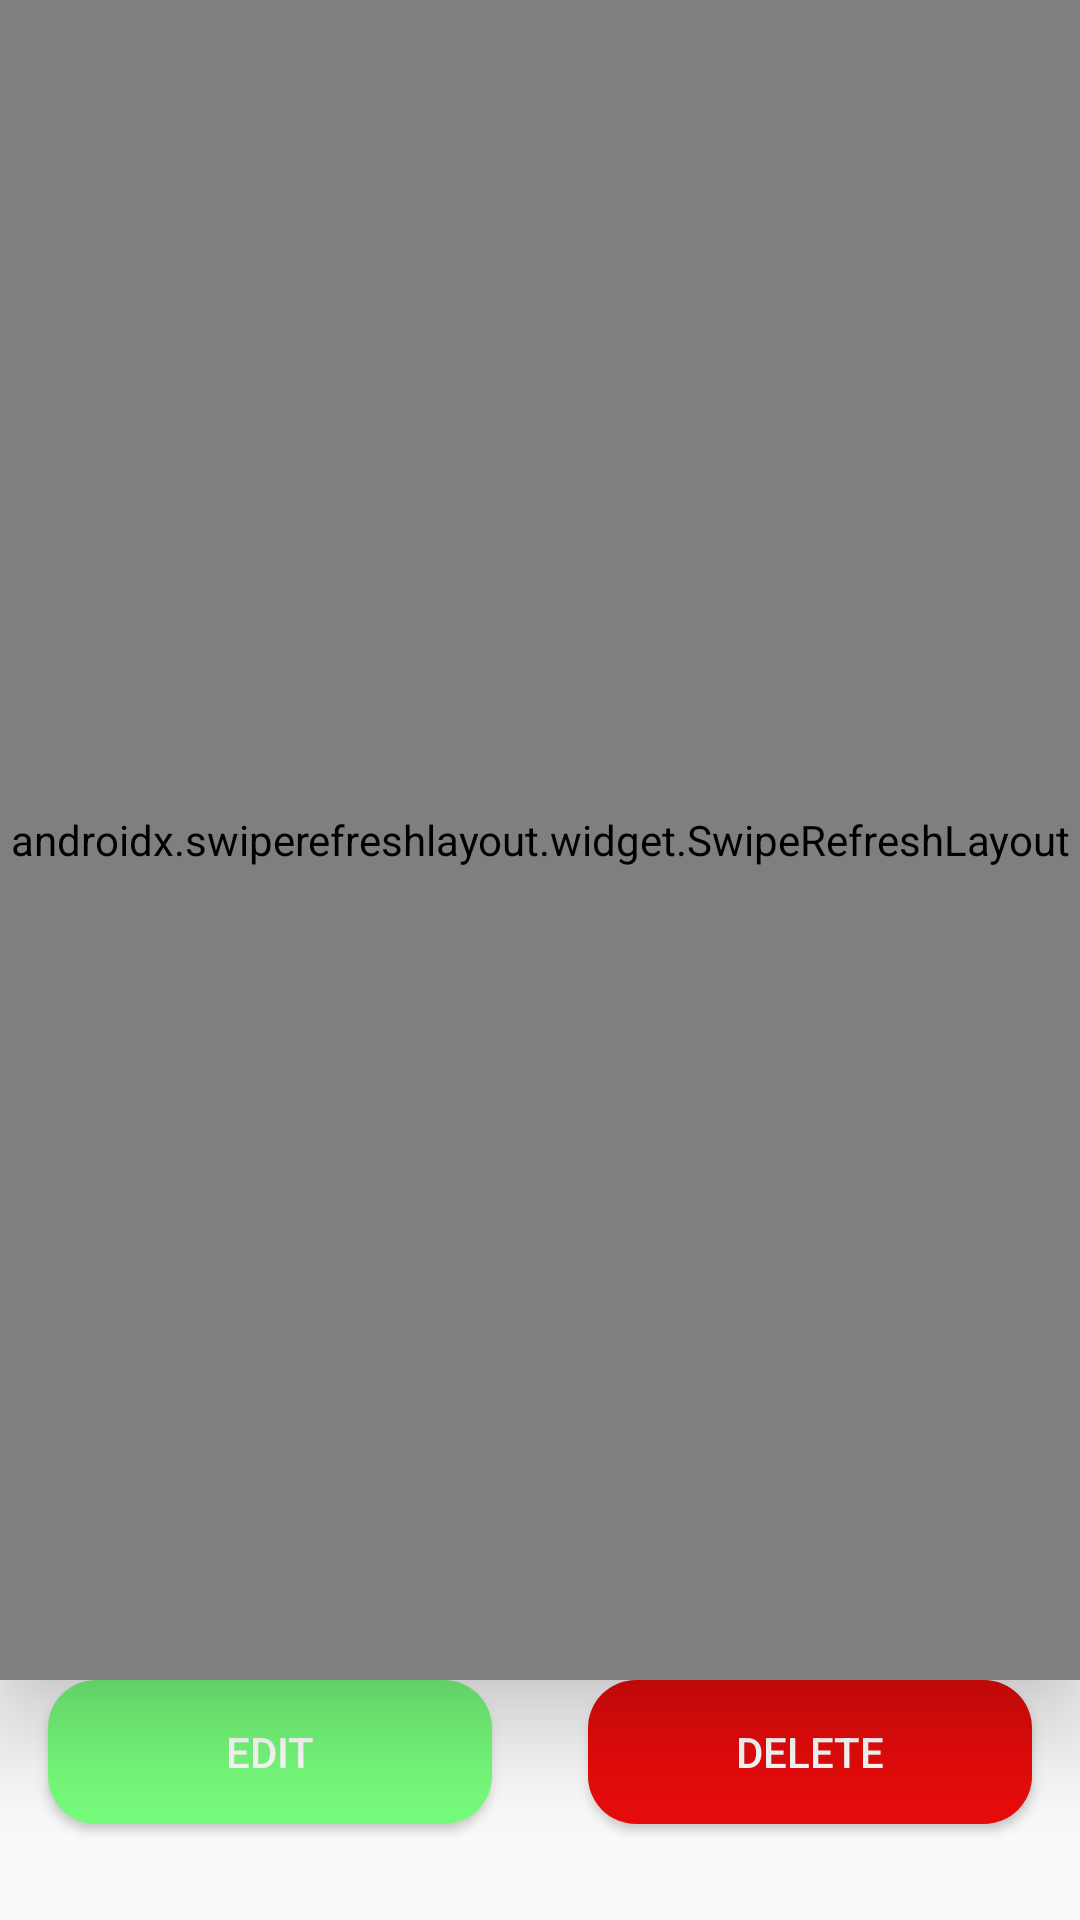

This screen was rendered from an Android layout file. Write that file and the resources it references.
<!-- AndroidManifest.xml: activity theme Theme.YAM.DarkBar -->
<!-- res/layout/activity_station.xml -->
<?xml version="1.0" encoding="utf-8"?>
<androidx.constraintlayout.widget.ConstraintLayout xmlns:android="http://schemas.android.com/apk/res/android"
        xmlns:tools="http://schemas.android.com/tools"
        xmlns:app="http://schemas.android.com/apk/res-auto"
        android:layout_width="match_parent"
        android:layout_height="match_parent"
        tools:context=".ui.component.station.StationActivity">

    <ProgressBar
            android:id="@+id/pbStationLoading"
            android:visibility="gone"
            android:layout_width="wrap_content"
            android:layout_height="wrap_content"
            app:layout_constraintEnd_toEndOf="parent"
            app:layout_constraintStart_toStartOf="parent"
            app:layout_constraintTop_toTopOf="parent"
            app:layout_constraintBottom_toBottomOf="parent" />

    <androidx.swiperefreshlayout.widget.SwipeRefreshLayout
            android:id="@+id/srlStationItem"
            android:elevation="@dimen/elevation_srl"
            android:layout_width="0dp"
            android:layout_height="0dp"
            app:layout_constraintEnd_toEndOf="parent"
            app:layout_constraintStart_toStartOf="parent"
            app:layout_constraintBottom_toTopOf="@+id/btnEditStation"
            app:layout_constraintTop_toTopOf="parent">
        <androidx.cardview.widget.CardView
                android:id="@+id/layoutStation"
                android:layout_width="0dp"
                android:layout_height="0dp"
                app:cardElevation="@dimen/elevation"
                app:cardCornerRadius="@dimen/corner_item"
                app:cardUseCompatPadding="true">
            <androidx.core.widget.NestedScrollView
                    android:layout_width="match_parent"
                    android:layout_height="match_parent"
                    android:fillViewport="true">

                <androidx.appcompat.widget.LinearLayoutCompat
                        android:layout_width="match_parent"
                        android:layout_height="match_parent"
                        android:orientation="vertical"
                        android:padding="@dimen/padding_layout">

                    <androidx.appcompat.widget.AppCompatTextView
                            style="@style/bold_text"
                            android:id="@+id/tvNameStation"
                            android:textColor="@color/blue_color"
                            android:textSize="@dimen/big_text_size"
                            android:textAlignment="center"
                            android:fontFamily="@font/uvf_chikita"
                            android:layout_width="match_parent"
                            android:layout_height="wrap_content" />

                    <androidx.appcompat.widget.AppCompatTextView
                            style="@style/bold_text"
                            android:textSize="@dimen/label_text_size"
                            android:textStyle="italic"
                            android:text="@string/date_of_stop"
                            android:layout_marginStart="@dimen/margin_layout"
                            android:layout_width="wrap_content"
                            android:layout_height="wrap_content" />

                    <androidx.appcompat.widget.AppCompatTextView
                            android:id="@+id/tvDateOfStopStation"
                            style="@style/bold_text"
                            android:background="@drawable/bg_text_view_color"
                            android:textSize="@dimen/custom_normal_text_size"
                            android:layout_width="match_parent"
                            android:layout_height="wrap_content"
                            android:textAlignment="center" />

                    <androidx.appcompat.widget.AppCompatTextView
                            style="@style/bold_text"
                            android:textSize="@dimen/label_text_size"
                            android:textStyle="italic"
                            android:text="@string/time_stop"
                            android:layout_marginStart="@dimen/margin_layout"
                            android:layout_width="wrap_content"
                            android:layout_height="wrap_content" />

                    <androidx.appcompat.widget.AppCompatTextView
                            android:id="@+id/tvTimeStop"
                            style="@style/bold_text"
                            android:background="@drawable/bg_text_view_color"
                            android:textSize="@dimen/custom_normal_text_size"
                            android:layout_width="match_parent"
                            android:layout_height="wrap_content"
                            android:textAlignment="center" />
                    <androidx.appcompat.widget.AppCompatTextView
                            style="@style/bold_text"
                            android:textSize="@dimen/label_text_size"
                            android:textStyle="italic"
                            android:text="@string/status"
                            android:layout_marginStart="@dimen/margin_layout"
                            android:layout_width="wrap_content"
                            android:layout_height="wrap_content" />

                    <androidx.appcompat.widget.AppCompatTextView
                            android:id="@+id/tvStatus"
                            style="@style/bold_text"
                            android:background="@drawable/bg_text_view_color"
                            android:textSize="@dimen/custom_normal_text_size"
                            android:layout_width="match_parent"
                            android:layout_height="wrap_content"
                            android:textAlignment="center"
                            android:fontFamily="@font/sofia_regular" />
                    <androidx.appcompat.widget.AppCompatTextView
                            style="@style/bold_text"
                            android:textSize="@dimen/label_text_size"
                            android:textStyle="italic"
                            android:text="@string/address"
                            android:layout_marginStart="@dimen/margin_layout"
                            android:layout_width="wrap_content"
                            android:layout_height="wrap_content" />

                    <androidx.appcompat.widget.AppCompatTextView
                            android:id="@+id/tvAddress"
                            style="@style/bold_text"
                            android:background="@drawable/bg_text_view_color"
                            app:fontFamily="@font/sofia_regular"
                            android:padding="@dimen/padding_layout"
                            android:textSize="@dimen/custom_normal_text_size"
                            android:layout_width="match_parent"
                            android:layout_height="match_parent"
                            android:textAlignment="center"
                            android:fontFamily="@font/sofia_regular" />
                </androidx.appcompat.widget.LinearLayoutCompat>
            </androidx.core.widget.NestedScrollView>
        </androidx.cardview.widget.CardView>
    </androidx.swiperefreshlayout.widget.SwipeRefreshLayout>

    <androidx.appcompat.widget.AppCompatButton
            android:id="@+id/btnEditStation"
            android:layout_width="0dp"
            android:layout_height="wrap_content"
            android:text="@string/edit"
            android:background="@drawable/button_bg_success_color"
            android:textColor="@color/white_color"
            app:layout_constraintStart_toStartOf="parent"
            app:layout_constraintHorizontal_bias="0.5"
            app:layout_constraintEnd_toStartOf="@+id/btnDeleteStation"
            app:layout_constraintHorizontal_chainStyle="spread"
            android:layout_marginEnd="16dp"
            android:layout_marginStart="16dp"
            app:layout_constraintBottom_toBottomOf="parent"
            android:layout_marginBottom="32dp" />

    <androidx.appcompat.widget.AppCompatButton
            android:id="@+id/btnDeleteStation"
            android:layout_width="0dp"
            android:layout_height="wrap_content"
            android:text="@string/delete"
            android:background="@drawable/button_bg_error_color"
            android:textColor="@color/white_color"
            app:layout_constraintStart_toEndOf="@+id/btnEditStation"
            app:layout_constraintHorizontal_bias="0.5"
            app:layout_constraintEnd_toEndOf="parent"
            android:layout_marginEnd="16dp"
            android:layout_marginStart="16dp"
            app:layout_constraintTop_toTopOf="@+id/btnEditStation"
            app:layout_constraintBottom_toBottomOf="@+id/btnEditStation" />
</androidx.constraintlayout.widget.ConstraintLayout>
<!-- resources referenced by this layout -->
<resources>
  <color name="blue_color">#2196F3</color>
  <color name="white_color">#FFFFFFfF</color>
  <dimen name="big_text_size">24sp</dimen>
  <dimen name="corner_item">16dp</dimen>
  <dimen name="custom_normal_text_size">16sp</dimen>
  <dimen name="elevation">16dp</dimen>
  <dimen name="elevation_srl">20dp</dimen>
  <dimen name="label_text_size">12sp</dimen>
  <dimen name="margin_layout">16dp</dimen>
  <dimen name="padding_layout">16dp</dimen>
  <!-- drawable bg_text_view_color (drawable) -->
  <?xml version="1.0" encoding="utf-8"?>
  <shape xmlns:android="http://schemas.android.com/apk/res/android">
      <corners android:radius="12dp"/>
      <stroke android:width="1dp" android:color="@color/blue_color"/>
      <solid android:color="@color/skin_color"/>
  </shape>
  <!-- drawable button_bg_error_color (drawable) -->
  <?xml version="1.0" encoding="utf-8"?>
  <selector xmlns:android="http://schemas.android.com/apk/res/android">
      <item android:state_pressed="true">
          <shape android:shape="rectangle">
              <corners android:radius="16dp"/>
              <solid android:color="@color/disable_color"/>
          </shape>
      </item>
      <item android:state_enabled="true">
          <shape android:shape="rectangle">
              <corners android:radius="16dp"/>
              <solid android:color="@color/error_color"/>
          </shape>
      </item>
      <item android:state_enabled="false">
          <shape android:shape="rectangle">
              <corners android:radius="16dp"/>
              <solid android:color="@color/disable_color"/>
          </shape>
      </item>
  </selector>
  <!-- drawable button_bg_success_color (drawable) -->
  <?xml version="1.0" encoding="utf-8"?>
  <selector xmlns:android="http://schemas.android.com/apk/res/android">
      <item android:state_pressed="true">
          <shape android:shape="rectangle">
              <corners android:radius="16dp"/>
              <solid android:color="@color/disable_color"/>
          </shape>
      </item>
      <item android:state_enabled="true">
          <shape android:shape="rectangle">
              <corners android:radius="16dp"/>
              <solid android:color="@color/success_color"/>
          </shape>
      </item>
      <item android:state_enabled="false">
          <shape android:shape="rectangle">
              <corners android:radius="16dp"/>
              <solid android:color="@color/disable_color"/>
          </shape>
      </item>
  </selector>
  <string name="address">Address</string>
  <string name="date_of_stop">Date of stop</string>
  <string name="delete">Delete</string>
  <string name="edit">Edit</string>
  <string name="status">Status</string>
  <string name="time_stop">Time stop</string>
  <style name="bold_text">
          <item name="android:fontFamily">@font/poppins_medium</item>
          <item name="android:textColor">@color/black_color</item>
          <item name="android:textSize">@dimen/big_text_size</item>
          <item name="android:textStyle">bold</item>
      </style>
  <style name="Theme.YAM.DarkBar" parent="Theme.AppCompat.Light.DarkActionBar">
          <item name="colorPrimary">@color/blue_color</item>
      </style>
  <color name="skin_color">#2AFFD607</color>
  <color name="disable_color">#AAAAAA</color>
  <color name="error_color">#E80B0B</color>
  <color name="success_color">#77FD7C</color>
  <color name="black_color">#FF000000</color>
</resources>
